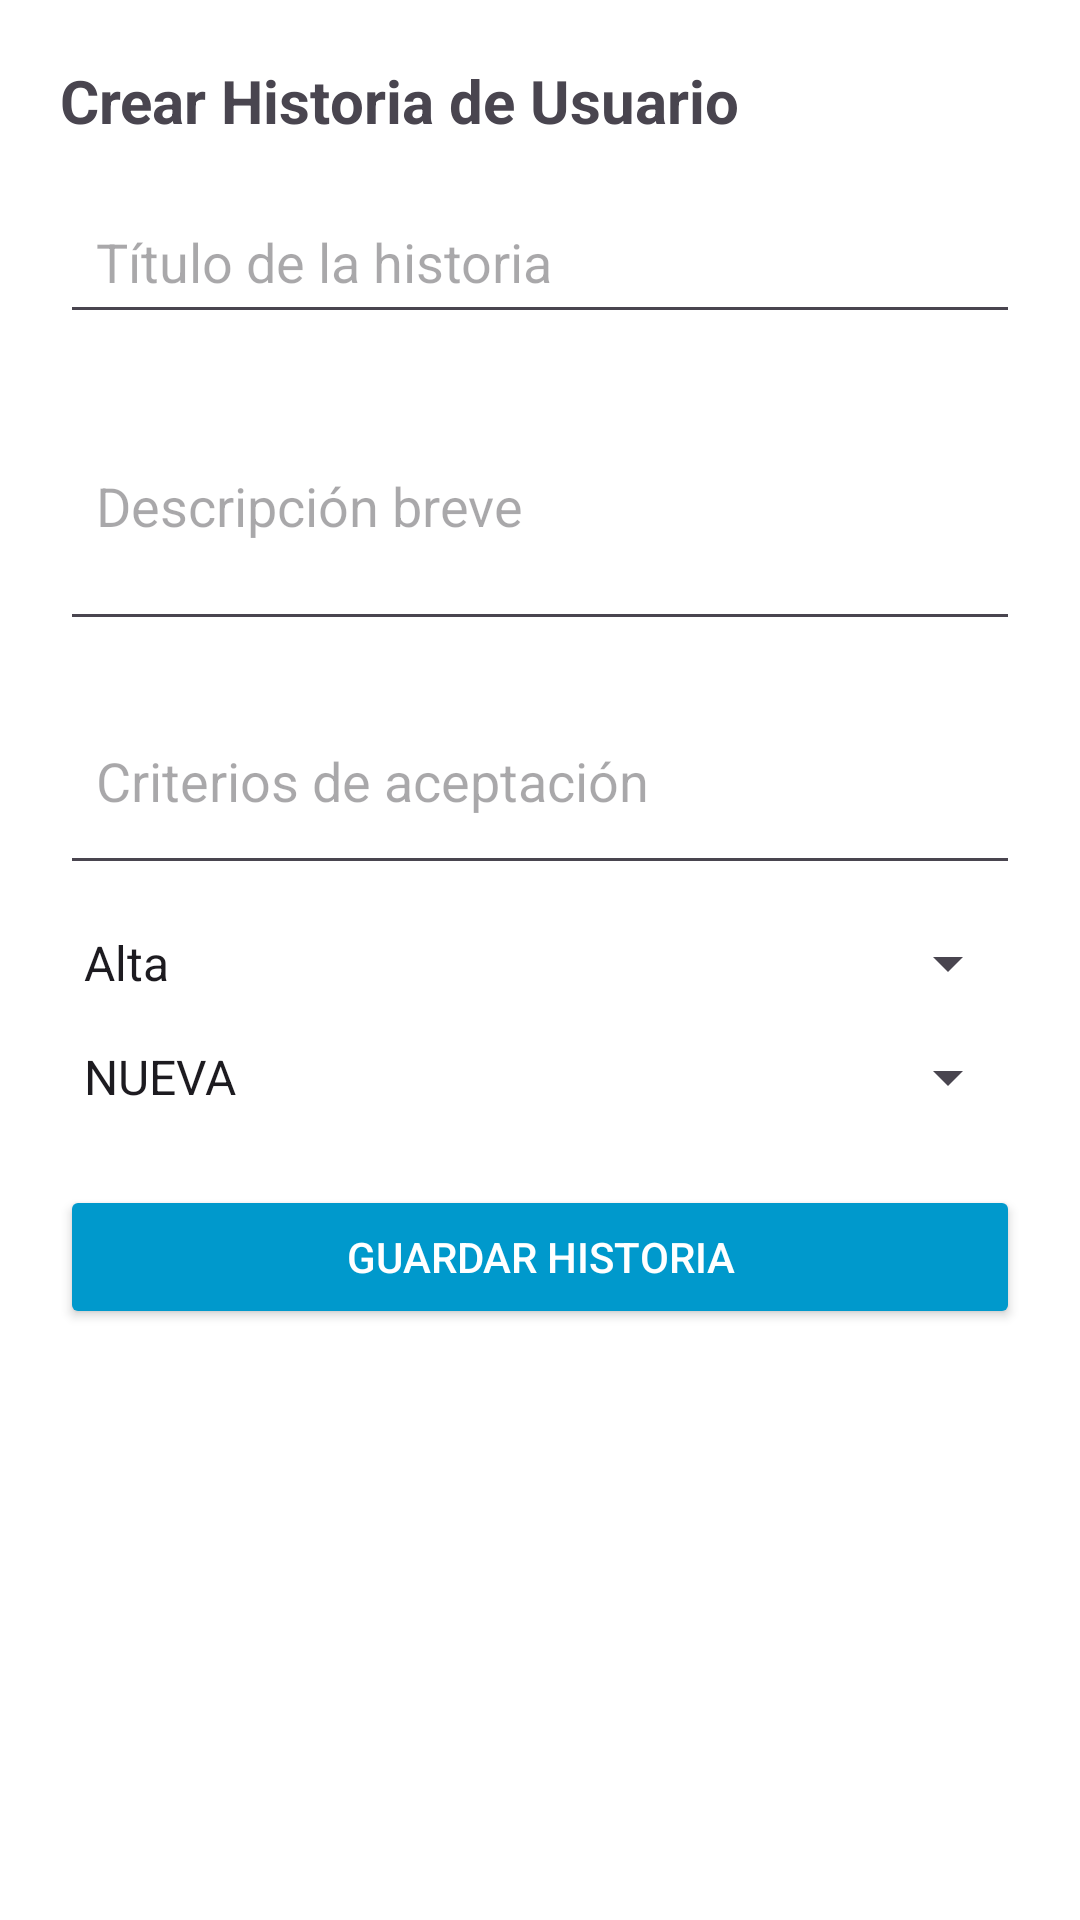

Android layout source for this screen:
<!-- AndroidManifest.xml: application theme Theme.AppScrumTutor -->
<!-- res/layout/activity_crear_historias.xml -->
<?xml version="1.0" encoding="utf-8"?>
<ScrollView xmlns:android="http://schemas.android.com/apk/res/android"
    android:layout_width="match_parent"
    android:layout_height="match_parent"
    android:id="@+id/main"
    android:background="#FFFFFF"
    android:padding="20dp">

    <LinearLayout
        android:layout_width="match_parent"
        android:layout_height="wrap_content"
        android:orientation="vertical">

        <TextView
            android:layout_width="match_parent"
            android:layout_height="wrap_content"
            android:text="@string/titulo_crear_historia"
            android:textStyle="bold"
            android:textSize="20sp"
            android:paddingBottom="16dp"/>

        <EditText
            android:id="@+id/etTitulo"
            android:layout_width="match_parent"
            android:layout_height="wrap_content"
            android:hint="@string/hint_titulo_historia"
            android:padding="12dp" />

        <EditText
            android:id="@+id/etDescripcion"
            android:layout_width="match_parent"
            android:layout_height="wrap_content"
            android:layout_marginTop="12dp"
            android:hint="@string/hint_descripcion_historia"
            android:inputType="textMultiLine"
            android:minLines="3"
            android:padding="12dp" />

        <EditText
            android:id="@+id/etCriterios"
            android:layout_width="match_parent"
            android:layout_height="wrap_content"
            android:layout_marginTop="12dp"
            android:hint="@string/hint_criterios_historia"
            android:inputType="textMultiLine"
            android:minLines="2"
            android:padding="12dp" />

        <Spinner
            android:id="@+id/spPrioridad"
            android:layout_width="match_parent"
            android:layout_height="wrap_content"
            android:layout_marginTop="14dp"
            android:entries="@array/prioridades" />

        <Spinner
            android:id="@+id/spEstado"
            android:layout_width="match_parent"
            android:layout_height="wrap_content"
            android:layout_marginTop="14dp"
            android:entries="@array/estado_historia" />

        <Button
            android:id="@+id/btnGuardarHistoria"
            android:layout_width="match_parent"
            android:layout_height="wrap_content"
            android:text="@string/btn_guardar_historia"
            android:layout_marginTop="24dp"
            android:backgroundTint="@android:color/holo_blue_dark"
            android:textColor="#FFFFFF" />
    </LinearLayout>
</ScrollView>
<!-- resources referenced by this layout -->
<resources>
  <string-array name="estado_historia">
          <item>NUEVA</item>
          <item>EN_ANALISIS</item>
          <item>APROBADA</item>
          <item>EN_DESARROLLO</item>
          <item>EN_PRUEBA</item>
          <item>HECHA</item>
      </string-array>
  <string-array name="prioridades">
          <item>Alta</item>
          <item>Media</item>
          <item>Baja</item>
      </string-array>
  <string name="btn_guardar_historia">Guardar historia</string>
  <string name="hint_criterios_historia">Criterios de aceptación</string>
  <string name="hint_descripcion_historia">Descripción breve</string>
  <string name="hint_titulo_historia">Título de la historia</string>
  <string name="titulo_crear_historia">Crear Historia de Usuario</string>
  <style name="Theme.AppScrumTutor" parent="Base.Theme.AppScrumTutor" />
  <style name="Base.Theme.AppScrumTutor" parent="Theme.Material3.DayNight.NoActionBar">
          
          
      </style>
</resources>
